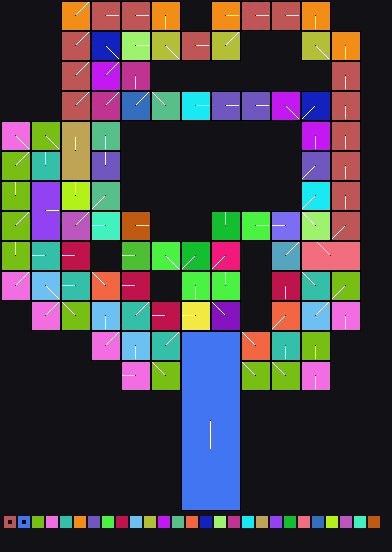

Data behind this chart, as committed beside it:
x	y	tile	tiledef	subx	suby	w48	b54	b55	w16	w18	w20	w22	q24	q32	q40	w50	path
0	0	0x0	0x0	0	0	0	0	0	0	0	0	0	0x0	0x0	0x0	0	
1	0	0x0	0x0	0	0	0	0	0	0	0	0	0	0x0	0x0	0x0	0	
2	0	0x0	0x0	0	0	0	0	0	0	0	0	0	0x0	0x0	0x0	0	
3	0	0x0	0x0	0	0	0	0	0	0	0	0	0	0x0	0x0	0x0	0	
4	0	0x0	0x0	0	0	0	0	0	0	0	0	0	0x0	0x0	0x0	0	
5	0	0x0	0x0	0	0	0	0	0	0	0	0	0	0x0	0x0	0x0	0	
6	0	0xd	0xd	0	0	0	7	0	0	0	0	0	0x0	0x0	0x0	0	Metadata/Terrain/Beach/SmallCliffsToWate…
7	0	0xd	0xd	1	0	0	7	0	0	0	0	0	0x0	0x0	0x0	0	Metadata/Terrain/Beach/SmallCliffsToWate…
8	0	0xd	0xd	2	0	0	7	0	0	0	0	0	0x0	0x0	0x0	0	Metadata/Terrain/Beach/SmallCliffsToWate…
9	0	0x17	0x17	0	0	0	0	0	0	0	0	0	0x0	0x0	0x0	0	Metadata/Terrain/Beach/SmallCliffsToWate…
10	0	0x17	0x17	1	0	0	0	0	0	0	0	0	0x0	0x0	0x0	0	Metadata/Terrain/Beach/SmallCliffsToWate…
11	0	0x17	0x17	2	0	0	0	0	0	0	0	0	0x0	0x0	0x0	0	Metadata/Terrain/Beach/SmallCliffsToWate…
12	0	0x22	0x22	0	0	0	0	0	0	0	0	0	0x0	0x0	0x0	0	Metadata/Terrain/Beach/SmallCliffsToWate…
13	0	0x22	0x22	1	0	0	0	0	0	0	0	0	0x0	0x0	0x0	0	Metadata/Terrain/Beach/SmallCliffsToWate…
14	0	0x22	0x22	2	0	0	0	0	0	0	0	0	0x0	0x0	0x0	0	Metadata/Terrain/Beach/SmallCliffsToWate…
15	0	0x2c	0x2c	0	0	0	1	0	0	0	0	0	0x0	0x0	0x0	0	Metadata/Terrain/Beach/SmallCliffsToWate…
16	0	0x2c	0x2c	1	0	0	1	0	0	0	0	0	0x0	0x0	0x0	0	Metadata/Terrain/Beach/SmallCliffsToWate…
17	0	0x2c	0x2c	2	0	0	1	0	0	0	0	0	0x0	0x0	0x0	0	Metadata/Terrain/Beach/SmallCliffsToWate…
18	0	0x0	0x0	0	0	0	0	0	0	0	0	0	0x0	0x0	0x0	0	
19	0	0x0	0x0	0	0	0	0	0	0	0	0	0	0x0	0x0	0x0	0	
20	0	0x0	0x0	0	0	0	0	0	0	0	0	0	0x0	0x0	0x0	0	
21	0	0x39	0x39	0	0	0	0	0	0	0	0	0	0x0	0x0	0x0	0	Metadata/Terrain/Beach/SmallCliffsToWate…
22	0	0x39	0x39	1	0	0	0	0	0	0	0	0	0x0	0x0	0x0	0	Metadata/Terrain/Beach/SmallCliffsToWate…
23	0	0x39	0x39	2	0	0	0	0	0	0	0	0	0x0	0x0	0x0	0	Metadata/Terrain/Beach/SmallCliffsToWate…
24	0	0x40	0x40	0	0	0	0	0	0	0	0	0	0x0	0x0	0x0	0	Metadata/Terrain/Beach/SmallCliffsToWate…
25	0	0x40	0x40	1	0	0	0	0	0	0	0	0	0x0	0x0	0x0	0	Metadata/Terrain/Beach/SmallCliffsToWate…
26	0	0x40	0x40	2	0	0	0	0	0	0	0	0	0x0	0x0	0x0	0	Metadata/Terrain/Beach/SmallCliffsToWate…
27	0	0x45	0x45	0	0	0	0	0	0	0	0	0	0x0	0x0	0x0	0	Metadata/Terrain/Beach/SmallCliffsToWate…
28	0	0x45	0x45	1	0	0	0	0	0	0	0	0	0x0	0x0	0x0	0	Metadata/Terrain/Beach/SmallCliffsToWate…
29	0	0x45	0x45	2	0	0	0	0	0	0	0	0	0x0	0x0	0x0	0	Metadata/Terrain/Beach/SmallCliffsToWate…
30	0	0x4d	0x4d	0	0	0	1	0	0	0	0	0	0x0	0x0	0x0	0	Metadata/Terrain/Beach/SmallCliffsToWate…
31	0	0x4d	0x4d	1	0	0	1	0	0	0	0	0	0x0	0x0	0x0	0	Metadata/Terrain/Beach/SmallCliffsToWate…
32	0	0x4d	0x4d	2	0	0	1	0	0	0	0	0	0x0	0x0	0x0	0	Metadata/Terrain/Beach/SmallCliffsToWate…
33	0	0x0	0x0	0	0	0	0	0	0	0	0	0	0x0	0x0	0x0	0	
34	0	0x0	0x0	0	0	0	0	0	0	0	0	0	0x0	0x0	0x0	0	
35	0	0x0	0x0	0	0	0	0	0	0	0	0	0	0x0	0x0	0x0	0	
36	0	0x0	0x0	0	0	0	0	0	0	0	0	0	0x0	0x0	0x0	0	
37	0	0x0	0x0	0	0	0	0	0	0	0	0	0	0x0	0x0	0x0	0	
38	0	0x0	0x0	0	0	0	0	0	0	0	0	0	0x0	0x0	0x0	0	
0	1	0x0	0x0	0	0	0	0	0	0	0	0	0	0x0	0x0	0x0	0	
1	1	0x0	0x0	0	0	0	0	0	0	0	0	0	0x0	0x0	0x0	0	
2	1	0x0	0x0	0	0	0	0	0	0	0	0	0	0x0	0x0	0x0	0	
3	1	0x0	0x0	0	0	0	0	0	0	0	0	0	0x0	0x0	0x0	0	
4	1	0x0	0x0	0	0	0	0	0	0	0	0	0	0x0	0x0	0x0	0	
5	1	0x0	0x0	0	0	0	0	0	0	0	0	0	0x0	0x0	0x0	0	
6	1	0xd	0xd	0	1	0	7	0	0	0	0	0	0x0	0x0	0x0	0	Metadata/Terrain/Beach/SmallCliffsToWate…
7	1	0xd	0xd	1	1	0	7	0	0	0	0	0	0x0	0x0	0x0	0	Metadata/Terrain/Beach/SmallCliffsToWate…
8	1	0xd	0xd	2	1	0	7	0	0	0	0	0	0x0	0x0	0x0	0	Metadata/Terrain/Beach/SmallCliffsToWate…
9	1	0x17	0x17	0	1	0	0	0	0	0	0	0	0x0	0x0	0x0	0	Metadata/Terrain/Beach/SmallCliffsToWate…
10	1	0x17	0x17	1	1	0	0	0	0	0	0	0	0x0	0x0	0x0	0	Metadata/Terrain/Beach/SmallCliffsToWate…
11	1	0x17	0x17	2	1	0	0	0	0	0	0	0	0x0	0x0	0x0	0	Metadata/Terrain/Beach/SmallCliffsToWate…
12	1	0x22	0x22	0	1	0	0	0	0	0	0	0	0x0	0x0	0x0	0	Metadata/Terrain/Beach/SmallCliffsToWate…
13	1	0x22	0x22	1	1	0	0	0	0	0	0	0	0x0	0x0	0x0	0	Metadata/Terrain/Beach/SmallCliffsToWate…
14	1	0x22	0x22	2	1	0	0	0	0	0	0	0	0x0	0x0	0x0	0	Metadata/Terrain/Beach/SmallCliffsToWate…
15	1	0x2c	0x2c	0	1	0	1	0	0	0	0	0	0x0	0x0	0x0	0	Metadata/Terrain/Beach/SmallCliffsToWate…
16	1	0x2c	0x2c	1	1	0	1	0	0	0	0	0	0x0	0x0	0x0	0	Metadata/Terrain/Beach/SmallCliffsToWate…
17	1	0x2c	0x2c	2	1	0	1	0	0	0	0	0	0x0	0x0	0x0	0	Metadata/Terrain/Beach/SmallCliffsToWate…
18	1	0x0	0x0	0	0	0	0	0	0	0	0	0	0x0	0x0	0x0	0	
19	1	0x0	0x0	0	0	0	0	0	0	0	0	0	0x0	0x0	0x0	0	
20	1	0x0	0x0	0	0	0	0	0	0	0	0	0	0x0	0x0	0x0	0	
... 1,929 more rows
